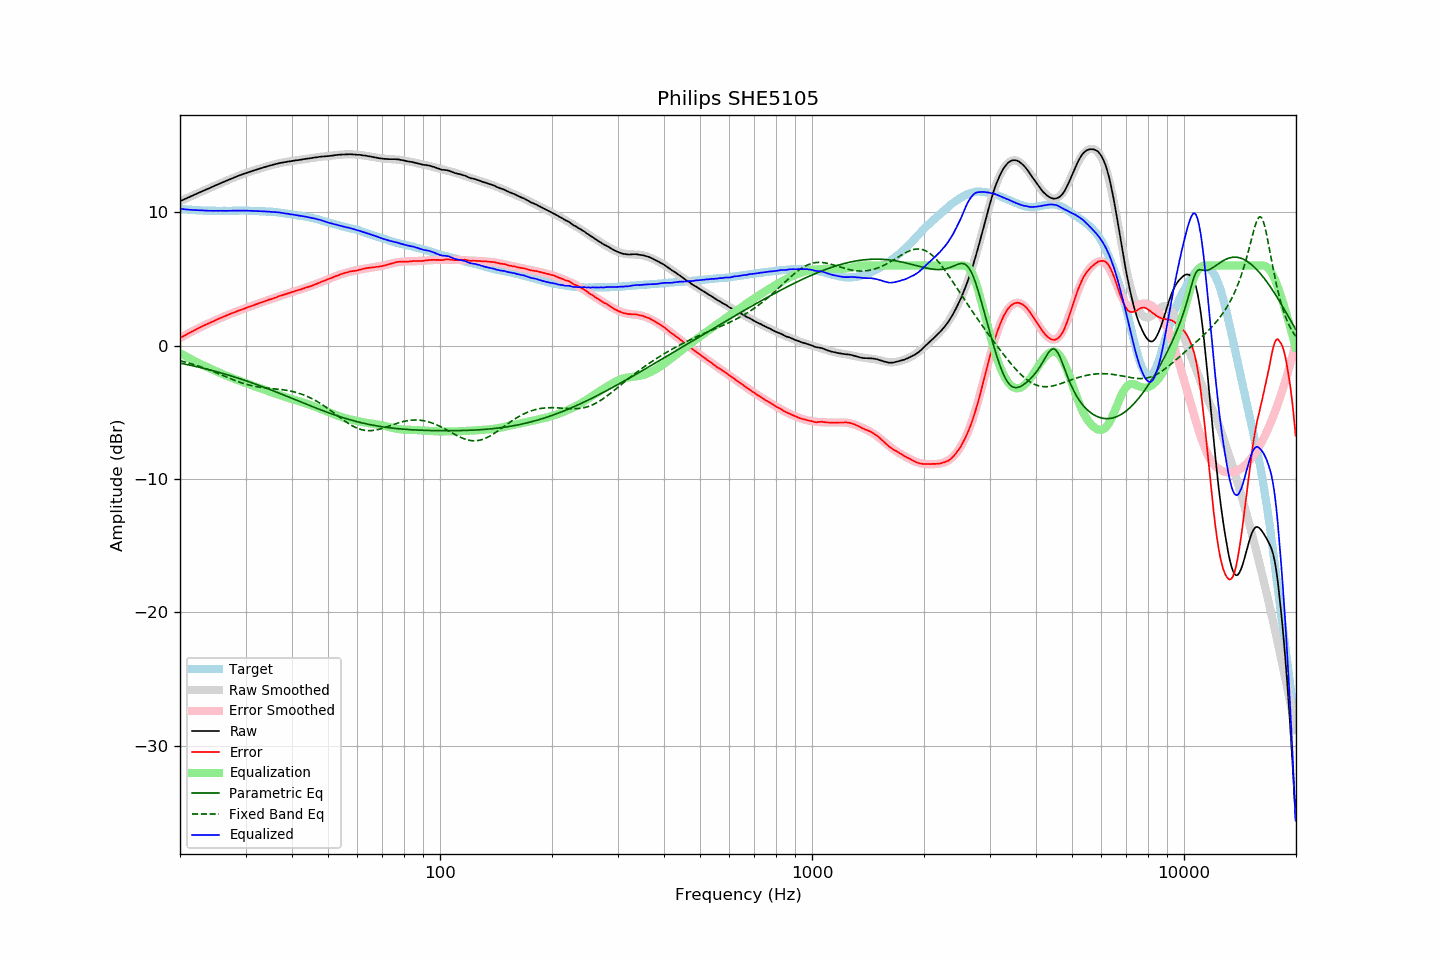

The table this chart was drawn from, first rows:
frequency, raw, error, smoothed, error_smoothed, equalization, parametric_eq, fixed_band_eq, equalized_raw, equalized_smoothed, target
20.00, 10.82, 0.57, 10.81, 0.57, -0.57, -1.31, -1.14, 10.25, 10.25, 10.25
20.20, 10.87, 0.63, 10.87, 0.63, -0.63, -1.34, -1.17, 10.23, 10.24, 10.24
20.40, 10.93, 0.70, 10.92, 0.70, -0.70, -1.36, -1.20, 10.23, 10.22, 10.23
20.61, 10.98, 0.76, 10.98, 0.77, -0.77, -1.39, -1.23, 10.21, 10.21, 10.22
20.81, 11.03, 0.83, 11.03, 0.83, -0.83, -1.41, -1.26, 10.20, 10.20, 10.20
21.02, 11.09, 0.90, 11.09, 0.90, -0.90, -1.44, -1.29, 10.19, 10.19, 10.18
21.23, 11.14, 0.96, 11.14, 0.96, -0.96, -1.46, -1.33, 10.18, 10.18, 10.17
21.44, 11.20, 1.01, 11.20, 1.03, -1.03, -1.49, -1.36, 10.17, 10.17, 10.18
21.66, 11.25, 1.08, 11.25, 1.09, -1.09, -1.51, -1.40, 10.16, 10.16, 10.16
21.87, 11.31, 1.15, 11.30, 1.15, -1.15, -1.54, -1.44, 10.16, 10.15, 10.16
22.09, 11.36, 1.22, 11.36, 1.21, -1.21, -1.57, -1.48, 10.15, 10.15, 10.14
22.31, 11.42, 1.28, 11.41, 1.27, -1.27, -1.60, -1.52, 10.15, 10.14, 10.14
22.54, 11.47, 1.34, 11.47, 1.33, -1.33, -1.63, -1.56, 10.14, 10.13, 10.13
22.76, 11.52, 1.39, 11.52, 1.39, -1.39, -1.65, -1.60, 10.13, 10.13, 10.13
22.99, 11.58, 1.46, 11.57, 1.45, -1.45, -1.68, -1.64, 10.13, 10.12, 10.12
23.22, 11.63, 1.52, 11.63, 1.51, -1.51, -1.71, -1.68, 10.12, 10.12, 10.11
23.45, 11.68, 1.56, 11.68, 1.56, -1.56, -1.74, -1.73, 10.11, 10.11, 10.12
23.69, 11.73, 1.62, 11.73, 1.62, -1.62, -1.77, -1.77, 10.11, 10.11, 10.11
23.92, 11.78, 1.68, 11.78, 1.68, -1.68, -1.80, -1.82, 10.10, 10.11, 10.10
24.16, 11.84, 1.73, 11.84, 1.73, -1.73, -1.84, -1.86, 10.11, 10.10, 10.11
24.40, 11.89, 1.78, 11.89, 1.79, -1.79, -1.87, -1.91, 10.10, 10.10, 10.11
24.65, 11.94, 1.83, 11.94, 1.84, -1.84, -1.90, -1.96, 10.10, 10.10, 10.11
24.89, 12.00, 1.89, 12.00, 1.90, -1.90, -1.93, -2.01, 10.10, 10.10, 10.11
25.14, 12.05, 1.95, 12.05, 1.95, -1.95, -1.96, -2.06, 10.10, 10.10, 10.09
25.39, 12.10, 2.00, 12.10, 2.00, -2.00, -2.00, -2.11, 10.10, 10.10, 10.09
25.65, 12.16, 2.06, 12.15, 2.05, -2.05, -2.03, -2.16, 10.10, 10.10, 10.09
25.91, 12.21, 2.11, 12.20, 2.11, -2.11, -2.07, -2.21, 10.10, 10.10, 10.09
26.16, 12.26, 2.16, 12.26, 2.16, -2.16, -2.10, -2.26, 10.10, 10.10, 10.10
26.43, 12.31, 2.21, 12.31, 2.21, -2.21, -2.14, -2.31, 10.10, 10.10, 10.10
26.69, 12.36, 2.26, 12.36, 2.26, -2.26, -2.17, -2.36, 10.10, 10.10, 10.10
26.96, 12.41, 2.31, 12.41, 2.31, -2.31, -2.21, -2.41, 10.10, 10.10, 10.10
27.23, 12.46, 2.36, 12.46, 2.36, -2.36, -2.25, -2.46, 10.10, 10.10, 10.10
27.50, 12.51, 2.41, 12.51, 2.41, -2.41, -2.28, -2.51, 10.10, 10.10, 10.10
27.77, 12.56, 2.45, 12.56, 2.45, -2.45, -2.32, -2.56, 10.11, 10.11, 10.11
28.05, 12.61, 2.50, 12.61, 2.50, -2.50, -2.36, -2.60, 10.11, 10.11, 10.10
28.33, 12.66, 2.55, 12.66, 2.55, -2.55, -2.40, -2.65, 10.11, 10.11, 10.11
28.62, 12.71, 2.60, 12.70, 2.59, -2.59, -2.44, -2.69, 10.12, 10.11, 10.11
28.90, 12.75, 2.63, 12.75, 2.64, -2.64, -2.47, -2.74, 10.11, 10.11, 10.12
29.19, 12.80, 2.68, 12.79, 2.68, -2.68, -2.51, -2.78, 10.12, 10.11, 10.12
29.48, 12.84, 2.72, 12.84, 2.73, -2.73, -2.55, -2.82, 10.11, 10.11, 10.12
29.78, 12.89, 2.77, 12.88, 2.77, -2.77, -2.59, -2.86, 10.12, 10.11, 10.12
30.08, 12.93, 2.81, 12.92, 2.82, -2.82, -2.64, -2.89, 10.11, 10.11, 10.11
30.38, 12.97, 2.86, 12.97, 2.86, -2.86, -2.68, -2.93, 10.11, 10.11, 10.10
30.68, 13.01, 2.91, 13.01, 2.90, -2.90, -2.72, -2.96, 10.11, 10.10, 10.10
30.99, 13.05, 2.95, 13.05, 2.95, -2.95, -2.76, -2.99, 10.10, 10.10, 10.10
31.30, 13.09, 2.99, 13.09, 2.99, -2.99, -2.80, -3.02, 10.10, 10.10, 10.10
31.61, 13.12, 3.02, 13.12, 3.04, -3.04, -2.85, -3.04, 10.08, 10.09, 10.09
31.93, 13.16, 3.08, 13.16, 3.08, -3.08, -2.89, -3.07, 10.08, 10.08, 10.07
32.24, 13.20, 3.12, 13.20, 3.12, -3.12, -2.93, -3.09, 10.08, 10.08, 10.08
32.57, 13.24, 3.17, 13.24, 3.17, -3.17, -2.98, -3.11, 10.07, 10.07, 10.07
32.89, 13.28, 3.21, 13.27, 3.21, -3.21, -3.02, -3.13, 10.07, 10.07, 10.07
33.22, 13.31, 3.24, 13.31, 3.25, -3.25, -3.07, -3.14, 10.06, 10.06, 10.06
33.55, 13.35, 3.29, 13.35, 3.29, -3.29, -3.11, -3.16, 10.06, 10.06, 10.06
33.89, 13.39, 3.34, 13.38, 3.33, -3.33, -3.16, -3.17, 10.05, 10.05, 10.05
34.23, 13.42, 3.38, 13.42, 3.38, -3.38, -3.20, -3.18, 10.04, 10.05, 10.04
34.57, 13.46, 3.42, 13.46, 3.42, -3.42, -3.25, -3.20, 10.04, 10.04, 10.03
34.92, 13.49, 3.47, 13.49, 3.46, -3.46, -3.30, -3.21, 10.03, 10.03, 10.02
35.27, 13.52, 3.48, 13.52, 3.50, -3.50, -3.34, -3.22, 10.02, 10.02, 10.04
35.62, 13.56, 3.54, 13.56, 3.54, -3.54, -3.39, -3.23, 10.01, 10.01, 10.01
35.97, 13.59, 3.58, 13.59, 3.58, -3.58, -3.44, -3.24, 10.00, 10.00, 10.01
... 635 more rows
